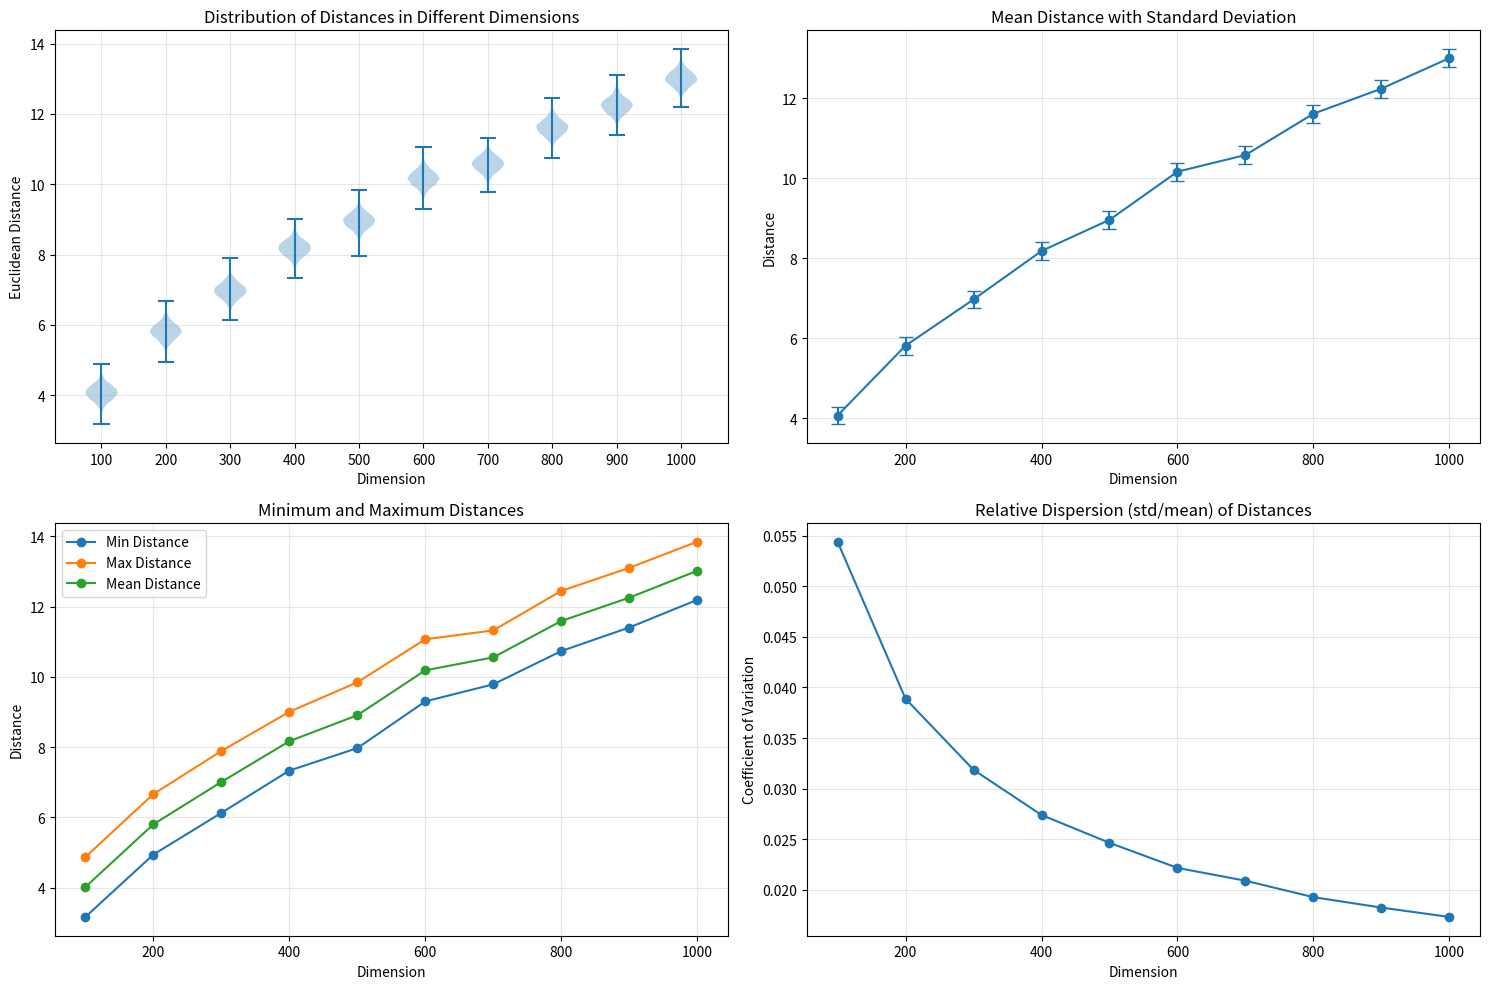

Source code (Python):
import numpy as np
import matplotlib.pyplot as plt

def generate_points(num_points, dim):
    return np.random.random((num_points, dim))

def compute_distances(points, query_point):
    return np.sqrt(np.sum((points - query_point)**2, axis=1))

num_points = 10000
dimensions = [100, 200, 300, 400, 500, 600, 700, 800, 900, 1000]
results = []

for dim in dimensions:
    dim = int(dim)
    points = generate_points(num_points, dim)
    query_point = np.random.random(dim)

    distances = compute_distances(points, query_point)
    results.append({
        'dimension': dim,
        'min_distance': np.min(distances),
        'max_distance': np.max(distances),
        'mean_distance': np.mean(distances),
        'std_distance': np.std(distances),
        'cv': np.std(distances) / np.mean(distances),
        'distances': distances
    })

plt.figure(figsize=(15, 10))

# Plot 1: Distance distributions using violin plots
plt.subplot(2, 2, 1)
violin_data = [result['distances'] for result in results]
plt.violinplot(violin_data)
plt.xticks(range(1, len(dimensions) + 1), dimensions)
plt.xlabel('Dimension')
plt.ylabel('Euclidean Distance')
plt.title('Distribution of Distances in Different Dimensions')
plt.grid(True, alpha=0.3)

# Plot 2: Mean and std deviation of distances
plt.subplot(2, 2, 2)
dims = [result['dimension'] for result in results]
means = [result['mean_distance'] for result in results]
stds = [result['std_distance'] for result in results]
plt.errorbar(dims, means, yerr=stds, marker='o', capsize=5)
plt.xlabel('Dimension')
plt.ylabel('Distance')
plt.title('Mean Distance with Standard Deviation')
plt.grid(True, alpha=0.3)

# Plot 3: Min and max distances
plt.subplot(2, 2, 3)
min_dists = [result['min_distance'] for result in results]
max_dists = [result['max_distance'] for result in results]
plt.plot(dims, min_dists, 'o-', label='Min Distance')
plt.plot(dims, max_dists, 'o-', label='Max Distance')
plt.plot(dims, [(min_d + max_d)/2 for min_d, max_d in zip(min_dists, max_dists)], 'o-', label='Mean Distance')
plt.xlabel('Dimension')
plt.ylabel('Distance')
plt.title('Minimum and Maximum Distances')
plt.legend()
plt.grid(True, alpha=0.3)

# Plot 4: Coefficient of variation (std/mean)
plt.subplot(2, 2, 4)
cvs = [result['cv'] for result in results]
plt.plot(dims, cvs, 'o-')
plt.xlabel('Dimension')
plt.ylabel('Coefficient of Variation')
plt.title('Relative Dispersion (std/mean) of Distances')
plt.grid(True, alpha=0.3)

plt.tight_layout()
plt.savefig("curse-of-dimensionality.png")

print("\nSummary Statistics:")
print(f"{'Dimension':<10} {'Min':<10} {'Max':<10} {'Mean':<10} {'Std':<10} {'CV':<10}")
print("-" * 60)
for result in results:
    print(f"{result['dimension']:<10} {result['min_distance']:.4f}     {result['max_distance']:.4f}     {result['mean_distance']:.4f}     {result['std_distance']:.4f}     {result['cv']:.4f}")
